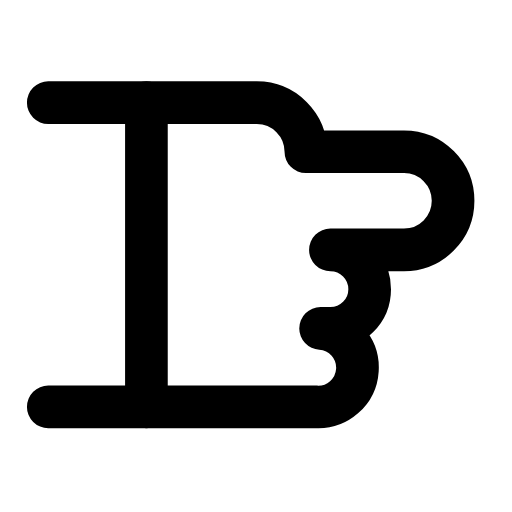
t = 0.00 s
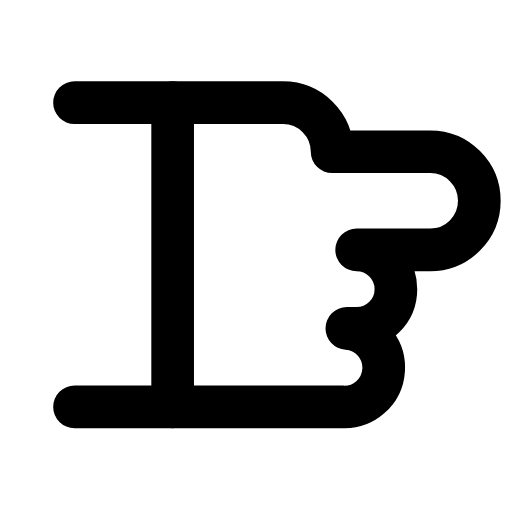
t = 0.23 s
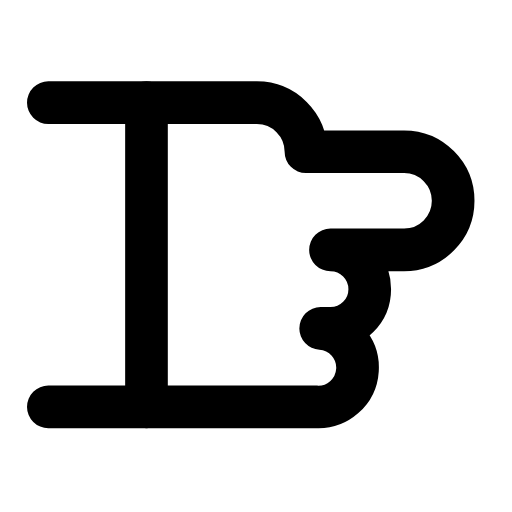
t = 0.47 s
t = 0.68 s: frame unchanged from t = 0.00 s, image omitted
t = 0.92 s: frame unchanged from t = 0.00 s, image omitted
t = 1.17 s: frame unchanged from t = 0.00 s, image omitted

The animated SVG that drew these frames (rendered in a browser with its animation timeline set to each time). Animation: 1 SMIL element (animateTransform=1); one cycle of 1.40 s, repeats indefinitely.

<svg xmlns="http://www.w3.org/2000/svg" width="24" height="24" viewBox="0 0 24 24" fill="none"><g transform="translate(-1.762 -3.237) scale(1.15)"><g><animateTransform attributeName="transform" type="translate" values="0 0;0 0;1.3 0;0 0;0 0;0 0;0 0;1.3 0;0 0;0 0;0 0" keyTimes="0;0.135;0.2475;0.36;0.45;0.6;0.66;0.735;0.81;0.9;1" dur="1.4s" repeatCount="indefinite" calcMode="spline" keySplines="0.16 1 0.3 1;0.16 1 0.3 1;0.16 1 0.3 1;0.16 1 0.3 1;0.16 1 0.3 1;0.16 1 0.3 1;0.16 1 0.3 1;0.16 1 0.3 1;0.16 1 0.3 1;0.16 1 0.3 1"/><path stroke="currentColor" stroke-width="1.739" stroke-linecap="round" stroke-linejoin="round" fill="none" d="M14 9L18 9A2 2 0 0 1 18 13L15 13A1.6 1.6 0 0 1 15 16.2L14.6 16.2A1.6 1.6 0 0 1 14.4 19.4L3.5 19.4M3.5 7L12 7A2 2 0 0 1 14 9"></path><path stroke="currentColor" stroke-width="1.739" stroke-linecap="round" stroke-linejoin="round" fill="none" d="M7.5 7L7.5 19.4"></path></g></g></svg>
